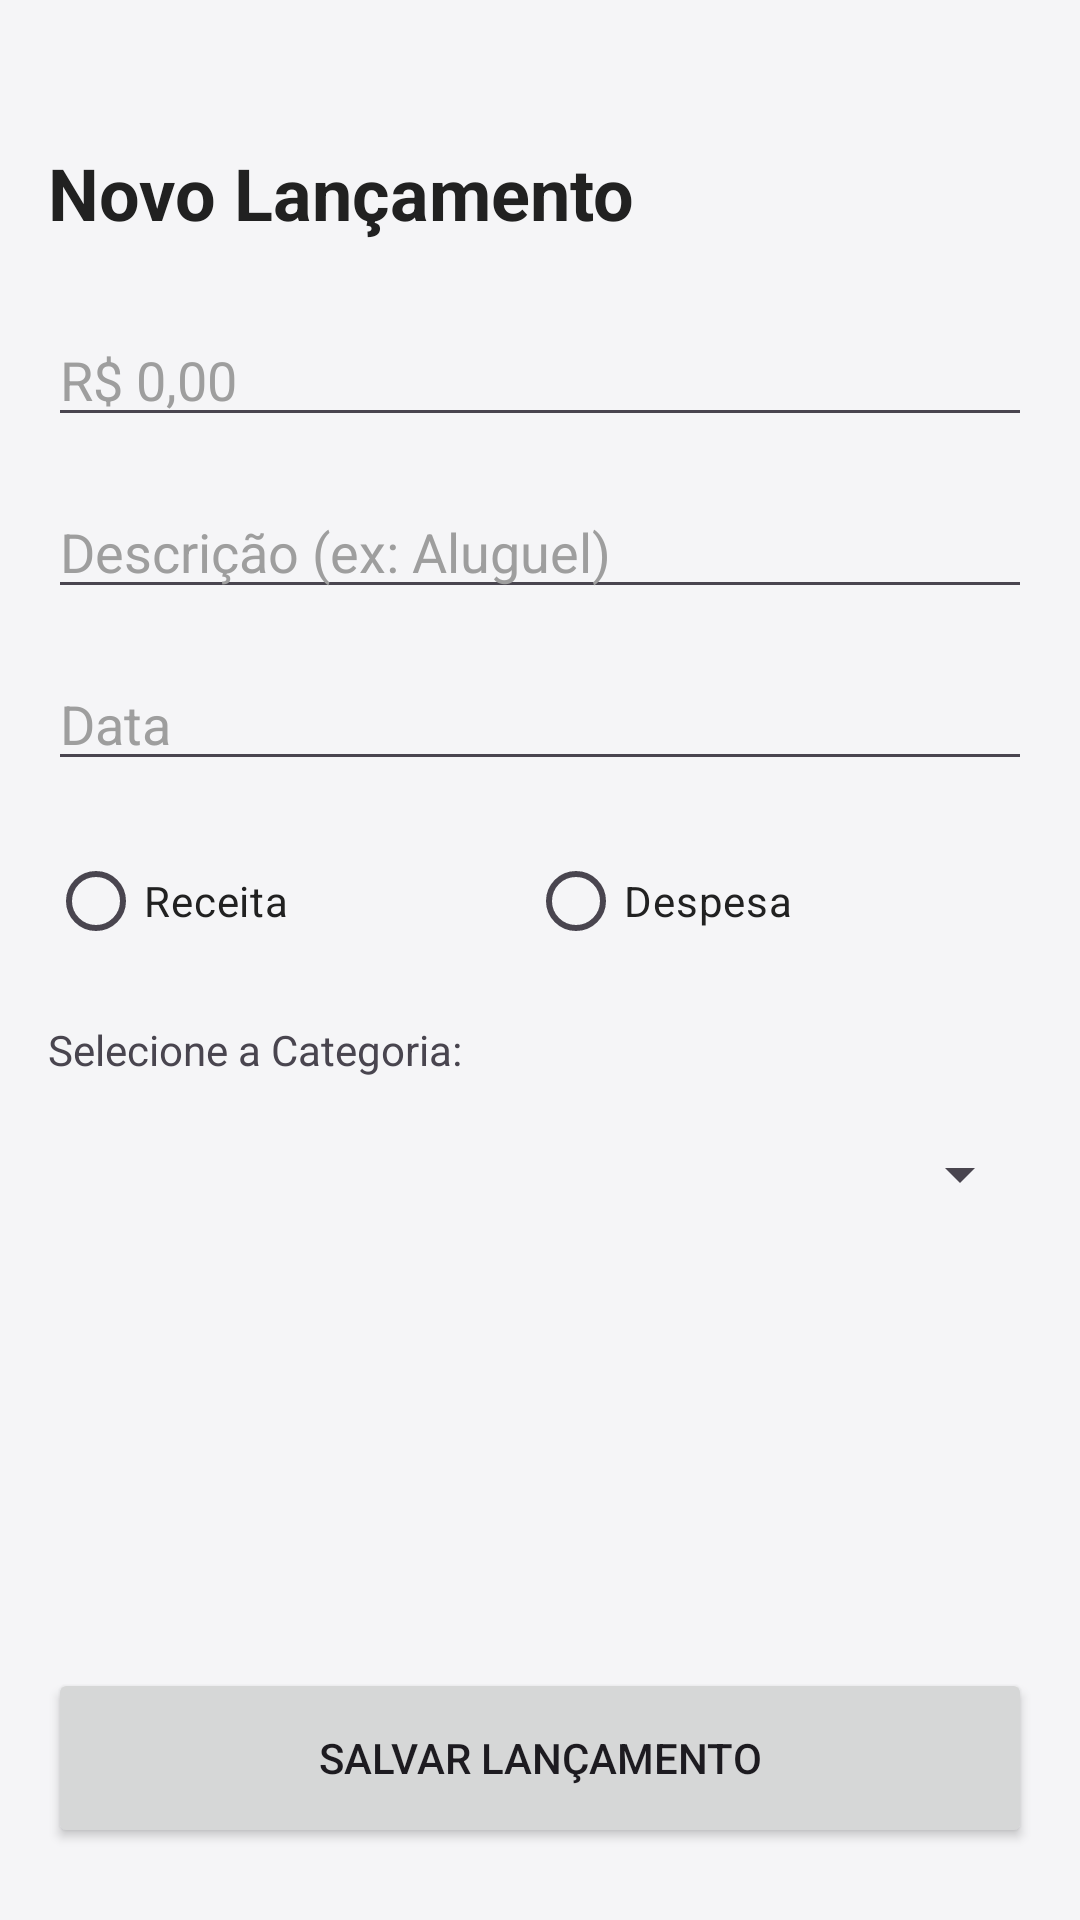

Write the Android layout XML for this screen, with the resource values it uses.
<!-- AndroidManifest.xml: application theme Theme.Vintem -->
<!-- res/layout/activity_cadastro.xml -->
<?xml version="1.0" encoding="utf-8"?>
<androidx.constraintlayout.widget.ConstraintLayout xmlns:android="http://schemas.android.com/apk/res/android"
    xmlns:app="http://schemas.android.com/apk/res-auto"
    xmlns:tools="http://schemas.android.com/tools"
    android:layout_width="match_parent"
    android:layout_height="match_parent"
    android:background="@color/background_gray">

    <TextView
        android:id="@+id/tvTitulo"
        android:layout_width="wrap_content"
        android:layout_height="wrap_content"
        android:layout_marginStart="16dp"
        android:layout_marginTop="48dp"
        android:layout_marginEnd="16dp"
        android:text="Novo Lançamento"
        android:textColor="#212121"
        android:textSize="24sp"
        android:textStyle="bold"
        app:layout_constraintStart_toStartOf="parent"
        app:layout_constraintTop_toTopOf="parent" />

    <EditText
        android:id="@+id/etValor"
        android:layout_width="match_parent"
        android:layout_height="wrap_content"
        android:layout_marginStart="16dp"
        android:layout_marginTop="24dp"
        android:layout_marginEnd="16dp"
        android:maxLength="12"
        android:hint="R$ 0,00"
        android:textColorHint="#9E9E9E"
        android:inputType="numberDecimal"
        app:layout_constraintEnd_toEndOf="parent"
        app:layout_constraintStart_toStartOf="parent"
        app:layout_constraintTop_toBottomOf="@+id/tvTitulo" />

    <EditText
        android:id="@+id/etDescricao"
        android:layout_width="0dp"
        android:layout_height="wrap_content"
        android:layout_marginStart="16dp"
        android:layout_marginTop="16dp"
        android:layout_marginEnd="16dp"
        android:hint="Descrição (ex: Aluguel)"
        android:textColorHint="#9E9E9E"
        android:inputType="textCapSentences"
        app:layout_constraintEnd_toEndOf="parent"
        app:layout_constraintStart_toStartOf="parent"
        app:layout_constraintTop_toBottomOf="@+id/etValor" />

    <EditText
        android:id="@+id/etData"
        android:layout_width="0dp"
        android:layout_height="wrap_content"
        android:layout_marginStart="16dp"
        android:layout_marginTop="16dp"
        android:layout_marginEnd="16dp"
        android:clickable="true"
        android:focusable="false"
        android:hint="Data"
        android:textColorHint="#9E9E9E"
        android:inputType="none"
        app:layout_constraintEnd_toEndOf="parent"
        app:layout_constraintStart_toStartOf="parent"
        app:layout_constraintTop_toBottomOf="@+id/etDescricao" />

    <RadioGroup
        android:id="@+id/rgTipo"
        android:layout_width="0dp"
        android:layout_height="wrap_content"
        android:layout_marginStart="16dp"
        android:layout_marginTop="16dp"
        android:layout_marginEnd="16dp"
        android:orientation="horizontal"
        app:layout_constraintEnd_toEndOf="parent"
        app:layout_constraintStart_toStartOf="parent"
        app:layout_constraintTop_toBottomOf="@+id/etData">

        <RadioButton
            android:id="@+id/rbReceita"
            android:layout_width="wrap_content"
            android:layout_height="wrap_content"
            android:layout_weight="1"
            android:textColor="#212121"
            android:text="Receita" />

        <RadioButton
            android:id="@+id/rbDespesa"
            android:layout_width="wrap_content"
            android:layout_height="wrap_content"
            android:layout_weight="1"
            android:textColor="#212121"
            android:text="Despesa" />
    </RadioGroup>

    <TextView
        android:id="@+id/tvLabelCategoria"
        android:layout_width="wrap_content"
        android:layout_height="wrap_content"
        android:layout_marginStart="16dp"
        android:layout_marginTop="16dp"
        android:text="Selecione a Categoria:"
        android:textSize="14sp"
        app:layout_constraintStart_toStartOf="parent"
        app:layout_constraintTop_toBottomOf="@id/rgTipo" />

    <Spinner
        android:id="@+id/spinnerCategoria"
        android:layout_width="0dp"
        android:layout_height="wrap_content"
        android:layout_marginStart="16dp"
        android:layout_marginTop="8dp"
        android:layout_marginEnd="16dp"
        android:minHeight="48dp"
        app:layout_constraintEnd_toEndOf="parent"
        app:layout_constraintStart_toStartOf="parent"
        app:layout_constraintTop_toBottomOf="@id/tvLabelCategoria" />

    <Button
        android:id="@+id/btnSalvar"
        android:layout_width="0dp"
        android:layout_height="60dp"
        android:layout_marginStart="16dp"
        android:layout_marginEnd="16dp"
        android:layout_marginBottom="24dp"
        android:text="Salvar Lançamento"
        app:cornerRadius="12dp"
        app:layout_constraintBottom_toBottomOf="parent"
        app:layout_constraintEnd_toEndOf="parent"
        app:layout_constraintStart_toStartOf="parent" />

</androidx.constraintlayout.widget.ConstraintLayout>
<!-- resources referenced by this layout -->
<resources>
  <color name="background_gray">#F5F5F7</color>
  <style name="Theme.Vintem" parent="Base.Theme.Vintem" />
  <style name="Base.Theme.Vintem" parent="Theme.Material3.DayNight.NoActionBar">
          
          
      </style>
</resources>
